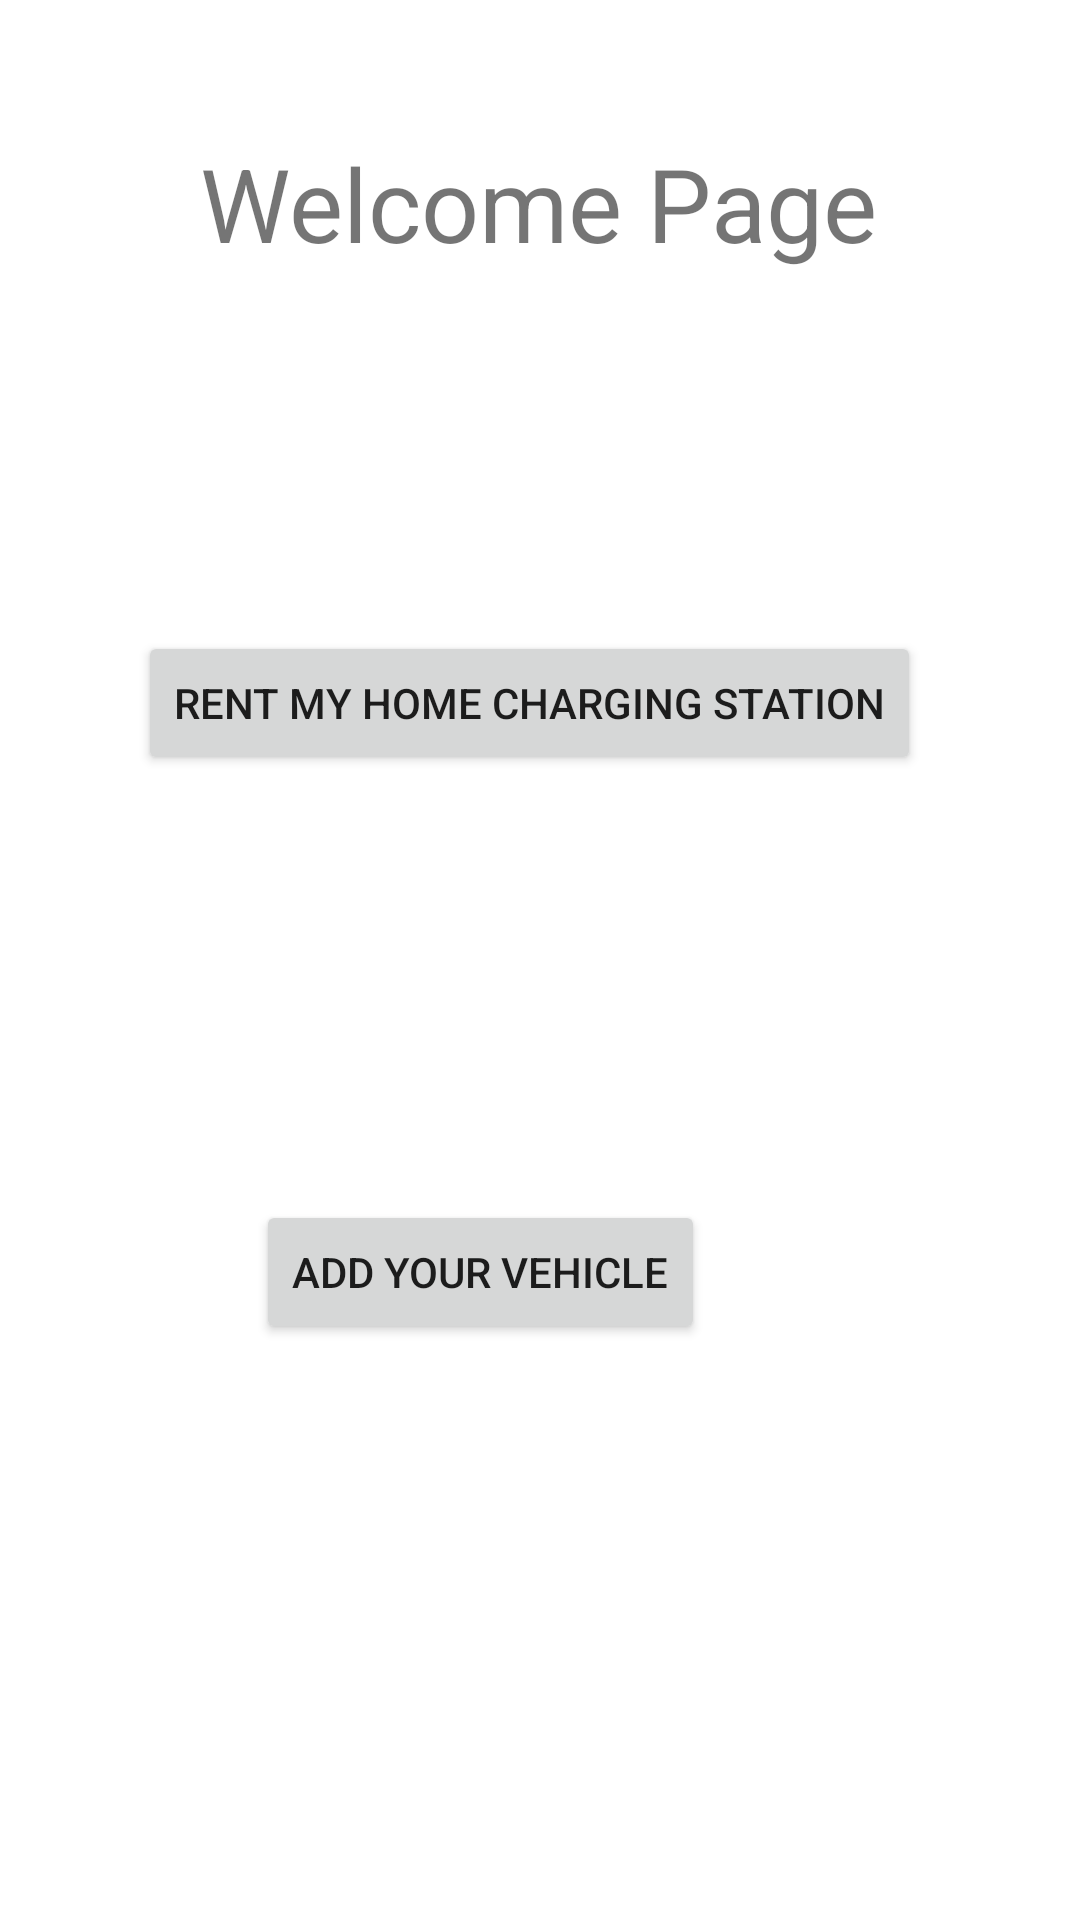

This screen was rendered from an Android layout file. Write that file and the resources it references.
<!-- AndroidManifest.xml: application theme Theme.EVChargingApp -->
<!-- res/layout/activity_welcome_page.xml -->
<?xml version="1.0" encoding="utf-8"?>
<androidx.constraintlayout.widget.ConstraintLayout xmlns:android="http://schemas.android.com/apk/res/android"
    xmlns:app="http://schemas.android.com/apk/res-auto"
    xmlns:tools="http://schemas.android.com/tools"
    android:layout_width="match_parent"
    android:layout_height="match_parent"
    tools:context=".WelcomePageActivity">

    <TextView
        android:id="@+id/welcomeText"
        android:layout_width="wrap_content"
        android:layout_height="wrap_content"
        android:layout_marginStart="92dp"
        android:layout_marginTop="45dp"
        android:layout_marginEnd="93dp"
        android:text="Welcome Page"
        android:textSize="34sp"
        app:layout_constraintEnd_toEndOf="parent"
        app:layout_constraintStart_toStartOf="parent"
        app:layout_constraintTop_toTopOf="parent" />

    <Button
        android:id="@+id/rentMyCharger"
        android:layout_width="wrap_content"
        android:layout_height="wrap_content"
        android:layout_marginStart="52dp"
        android:layout_marginTop="120dp"
        android:layout_marginEnd="53dp"
        android:text="Rent my Home Charging Station"
        app:layout_constraintEnd_toEndOf="parent"
        app:layout_constraintHorizontal_bias="1.0"
        app:layout_constraintStart_toStartOf="parent"
        app:layout_constraintTop_toBottomOf="@+id/welcomeText" />

    <Button
        android:id="@+id/ReportButton"
        android:layout_width="wrap_content"
        android:layout_height="wrap_content"
        android:layout_marginStart="74dp"
        android:layout_marginTop="83dp"
        android:layout_marginEnd="74dp"
        android:layout_marginBottom="93dp"
        android:text="Report a Charging Station"
        app:layout_constraintBottom_toTopOf="@+id/AddCarButton"
        app:layout_constraintEnd_toEndOf="parent"
        app:layout_constraintStart_toStartOf="parent"
        app:layout_constraintTop_toBottomOf="@+id/rentMyCharger" />

    <Button
        android:id="@+id/AddCarButton"
        android:layout_width="wrap_content"
        android:layout_height="wrap_content"
        android:layout_marginStart="107dp"
        android:layout_marginEnd="125dp"
        android:layout_marginBottom="192dp"
        android:text="Add your Vehicle"
        app:layout_constraintBottom_toBottomOf="parent"
        app:layout_constraintEnd_toEndOf="parent"
        app:layout_constraintHorizontal_bias="1.0"
        app:layout_constraintStart_toStartOf="parent" />
</androidx.constraintlayout.widget.ConstraintLayout>
<!-- resources referenced by this layout -->
<resources>
  <style name="Theme.EVChargingApp" parent="Theme.MaterialComponents.DayNight.DarkActionBar">
          
          <item name="colorPrimary">@color/blue_500</item>
          <item name="colorPrimaryVariant">@color/blue_700</item>
          <item name="colorOnPrimary">@color/white</item>
          
          <item name="colorSecondary">@color/grey_200</item>
          <item name="colorSecondaryVariant">@color/grey_700</item>
          <item name="colorOnSecondary">@color/black</item>
          
          <item name="android:statusBarColor">?attr/colorPrimaryVariant</item>
          
      </style>
  <color name="blue_500">#0073ED</color>
  <color name="blue_700">#0042B3</color>
  <color name="white">#FFFFFFFF</color>
  <color name="grey_200">#999999</color>
  <color name="grey_700">#666666</color>
  <color name="black">#FF000000</color>
</resources>
